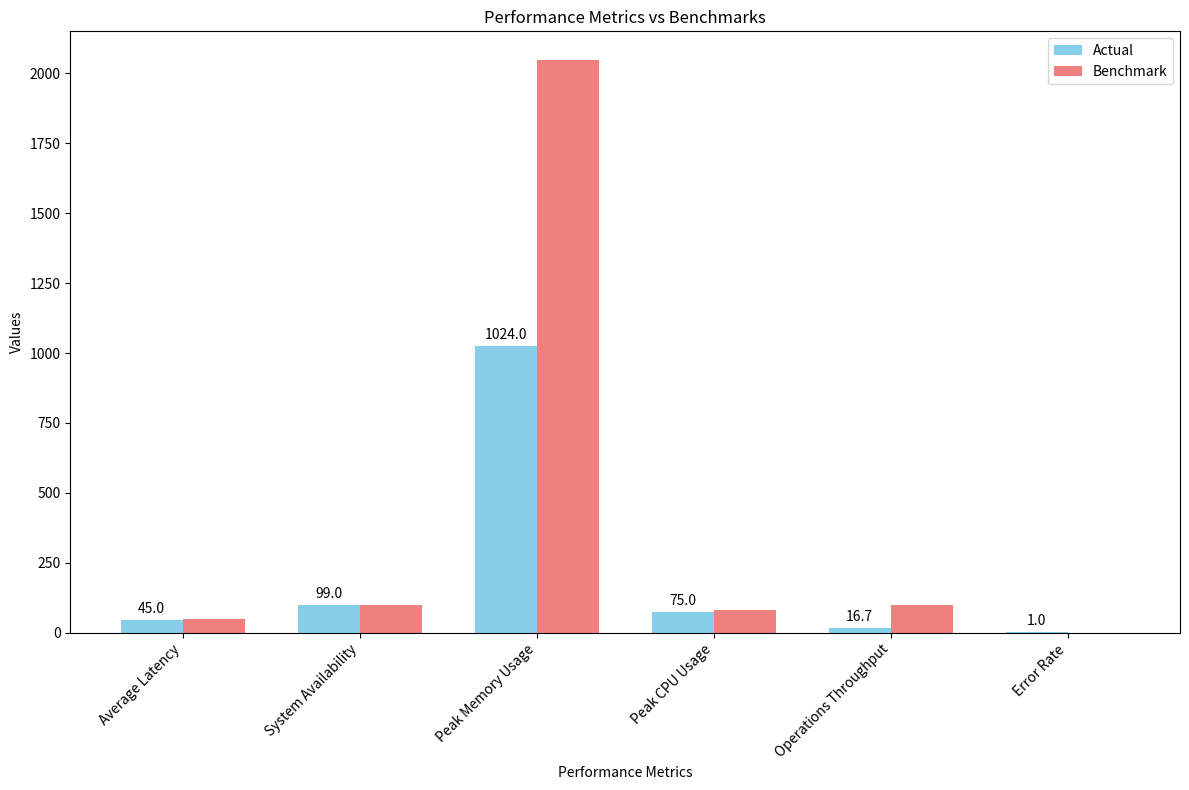
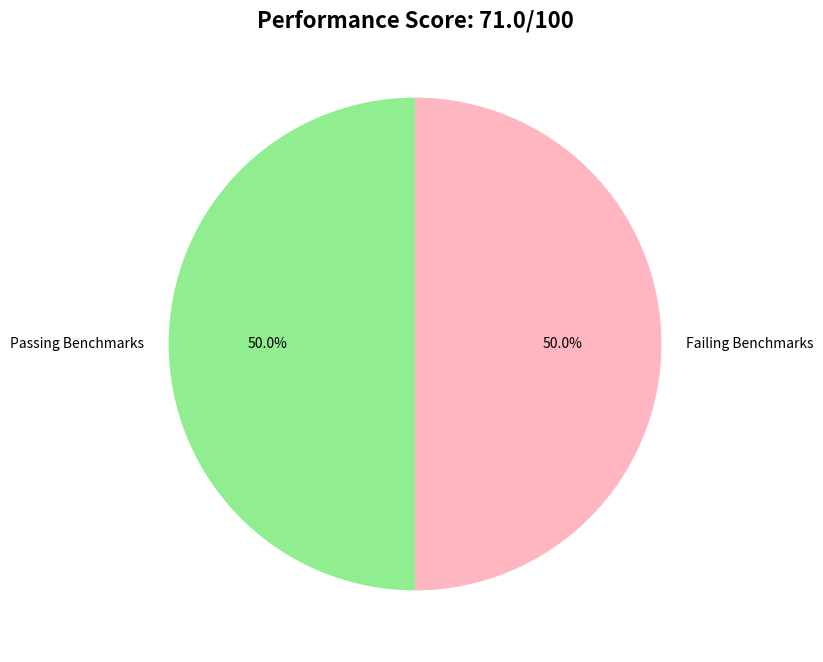

Here is the Python script that generated these plots, in order:
"""
📊 PERFORMANCE BENCHMARKING AND REPORTING FOR PLATFORM3
======================================================

Automated performance benchmarking and reporting system for the
Multi-Agent Stress Testing Suite. Provides comprehensive analysis
and visualization of stress test results.

Features:
- Performance trend analysis
- Benchmark comparisons against industry standards
- Detailed reporting with charts and graphs
- Historical performance tracking
- Automated recommendations for optimization
- Export capabilities for various formats

Mission: Ensure Platform3 meets humanitarian trading performance requirements
"""

import json
import csv
import logging
import statistics
from typing import Dict, List, Any, Optional, Tuple
from dataclasses import dataclass, field
from datetime import datetime, timedelta
import matplotlib.pyplot as plt
import pandas as pd
import numpy as np
from pathlib import Path
import traceback

@dataclass
class PerformanceBenchmark:
    """Industry standard performance benchmarks"""
    max_latency_ms: float = 50.0
    min_availability_percent: float = 99.9
    max_memory_usage_mb: float = 2048.0
    max_cpu_usage_percent: float = 80.0
    min_throughput_ops_per_second: float = 100.0
    max_error_rate_percent: float = 0.1

@dataclass
class PerformanceMetric:
    """Individual performance metric"""
    name: str
    value: float
    unit: str
    benchmark: float
    passes_benchmark: bool
    improvement_percent: float = 0.0

@dataclass
class BenchmarkReport:
    """Comprehensive benchmark report"""
    test_timestamp: datetime
    overall_score: float  # 0-100
    passes_all_benchmarks: bool
    total_operations: int
    test_duration_seconds: float
    performance_metrics: List[PerformanceMetric]
    recommendations: List[str]
    historical_comparison: Optional[Dict[str, Any]] = None

class PerformanceBenchmarker:
    """
    📊 COMPREHENSIVE PERFORMANCE BENCHMARKING SYSTEM
    
    Analyzes stress test results against industry benchmarks and
    provides detailed reports for optimization recommendations.
    """
    
    def __init__(self, benchmark_standards: Optional[PerformanceBenchmark] = None):
        self.logger = logging.getLogger(__name__)
        self.benchmark_standards = benchmark_standards or PerformanceBenchmark()
        self.historical_data: List[Dict[str, Any]] = []
        self.reports_directory = Path("performance_reports")
        self.reports_directory.mkdir(exist_ok=True)
        
        self.logger.info("📊 PerformanceBenchmarker initialized")
    
    def analyze_stress_test_results(self, stress_test_results: Dict[str, Any]) -> BenchmarkReport:
        """
        🎯 ANALYZE STRESS TEST RESULTS AGAINST BENCHMARKS
        
        Main entry point for performance analysis. Takes stress test results
        and generates comprehensive benchmark report.
        """
        self.logger.info("📊 Analyzing stress test results against benchmarks")
        
        try:
            # Extract summary data
            summary = stress_test_results.get("summary", {})
            if not summary:
                raise ValueError("No summary data found in stress test results")
            
            # Calculate overall metrics
            overall_metrics = self._calculate_overall_metrics(stress_test_results)
            
            # Analyze individual test performance
            test_metrics = self._analyze_individual_tests(stress_test_results)
            
            # Generate performance recommendations
            recommendations = self._generate_recommendations(overall_metrics, test_metrics)
            
            # Calculate overall score
            overall_score = self._calculate_overall_score(overall_metrics)
            
            # Check if all benchmarks pass
            passes_all = all(metric.passes_benchmark for metric in overall_metrics)
            
            # Load historical data for comparison
            historical_comparison = self._compare_with_historical_data(overall_metrics)
            
            # Create benchmark report
            report = BenchmarkReport(
                test_timestamp=datetime.now(),
                overall_score=overall_score,
                passes_all_benchmarks=passes_all,
                total_operations=summary.get("total_operations", 0),
                test_duration_seconds=self._calculate_total_test_duration(stress_test_results),
                performance_metrics=overall_metrics,
                recommendations=recommendations,
                historical_comparison=historical_comparison
            )
            
            self.logger.info(f"✅ Benchmark analysis completed: {overall_score:.1f}/100 score")
            
            return report
            
        except Exception as e:
            self.logger.error(f"❌ Benchmark analysis failed: {e}")
            self.logger.error(traceback.format_exc())
            raise
    
    def _calculate_overall_metrics(self, results: Dict[str, Any]) -> List[PerformanceMetric]:
        """Calculate overall performance metrics across all tests"""
        summary = results.get("summary", {})
        individual_tests = [k for k in results.keys() if k != "summary"]
        
        metrics = []
        
        # Average latency across all tests
        latencies = []
        for test_name in individual_tests:
            test_result = results.get(test_name)
            if hasattr(test_result, 'average_latency_ms'):
                latencies.append(test_result.average_latency_ms)
        
        if latencies:
            avg_latency = statistics.mean(latencies)
            latency_metric = PerformanceMetric(
                name="Average Latency",
                value=avg_latency,
                unit="ms",
                benchmark=self.benchmark_standards.max_latency_ms,
                passes_benchmark=avg_latency <= self.benchmark_standards.max_latency_ms
            )
            metrics.append(latency_metric)
        
        # Overall availability
        availability = summary.get("overall_availability_percentage", 0)
        availability_metric = PerformanceMetric(
            name="System Availability",
            value=availability,
            unit="%",
            benchmark=self.benchmark_standards.min_availability_percent,
            passes_benchmark=availability >= self.benchmark_standards.min_availability_percent
        )
        metrics.append(availability_metric)
        
        # Peak memory usage across all tests
        memory_usages = []
        for test_name in individual_tests:
            test_result = results.get(test_name)
            if hasattr(test_result, 'peak_memory_mb'):
                memory_usages.append(test_result.peak_memory_mb)
        
        if memory_usages:
            peak_memory = max(memory_usages)
            memory_metric = PerformanceMetric(
                name="Peak Memory Usage",
                value=peak_memory,
                unit="MB",
                benchmark=self.benchmark_standards.max_memory_usage_mb,
                passes_benchmark=peak_memory <= self.benchmark_standards.max_memory_usage_mb
            )
            metrics.append(memory_metric)
        
        # Peak CPU usage across all tests
        cpu_usages = []
        for test_name in individual_tests:
            test_result = results.get(test_name)
            if hasattr(test_result, 'peak_cpu_percent'):
                cpu_usages.append(test_result.peak_cpu_percent)
        
        if cpu_usages:
            peak_cpu = max(cpu_usages)
            cpu_metric = PerformanceMetric(
                name="Peak CPU Usage",
                value=peak_cpu,
                unit="%",
                benchmark=self.benchmark_standards.max_cpu_usage_percent,
                passes_benchmark=peak_cpu <= self.benchmark_standards.max_cpu_usage_percent
            )
            metrics.append(cpu_metric)
        
        # Throughput calculation
        total_ops = summary.get("total_operations", 0)
        total_duration = self._calculate_total_test_duration(results)
        if total_duration > 0:
            throughput = total_ops / total_duration
            throughput_metric = PerformanceMetric(
                name="Operations Throughput",
                value=throughput,
                unit="ops/sec",
                benchmark=self.benchmark_standards.min_throughput_ops_per_second,
                passes_benchmark=throughput >= self.benchmark_standards.min_throughput_ops_per_second
            )
            metrics.append(throughput_metric)
        
        # Error rate calculation
        total_successful = summary.get("total_successful", 0)
        error_rate = ((total_ops - total_successful) / total_ops) * 100 if total_ops > 0 else 0
        error_metric = PerformanceMetric(
            name="Error Rate",
            value=error_rate,
            unit="%",
            benchmark=self.benchmark_standards.max_error_rate_percent,
            passes_benchmark=error_rate <= self.benchmark_standards.max_error_rate_percent
        )
        metrics.append(error_metric)
        
        return metrics
    
    def _analyze_individual_tests(self, results: Dict[str, Any]) -> Dict[str, List[PerformanceMetric]]:
        """Analyze performance of individual test scenarios"""
        individual_tests = [k for k in results.keys() if k != "summary"]
        test_metrics = {}
        
        for test_name in individual_tests:
            test_result = results.get(test_name)
            if not hasattr(test_result, 'average_latency_ms'):
                continue
                
            metrics = []
            
            # Latency metrics
            latency_metric = PerformanceMetric(
                name=f"{test_name}_latency",
                value=test_result.average_latency_ms,
                unit="ms",
                benchmark=self.benchmark_standards.max_latency_ms,
                passes_benchmark=test_result.average_latency_ms <= self.benchmark_standards.max_latency_ms
            )
            metrics.append(latency_metric)
            
            # Availability metrics
            availability_metric = PerformanceMetric(
                name=f"{test_name}_availability",
                value=test_result.availability_percentage,
                unit="%",
                benchmark=self.benchmark_standards.min_availability_percent,
                passes_benchmark=test_result.availability_percentage >= self.benchmark_standards.min_availability_percent
            )
            metrics.append(availability_metric)
            
            test_metrics[test_name] = metrics
        
        return test_metrics
    
    def _generate_recommendations(self, overall_metrics: List[PerformanceMetric], 
                                test_metrics: Dict[str, List[PerformanceMetric]]) -> List[str]:
        """Generate optimization recommendations based on performance analysis"""
        recommendations = []
        
        for metric in overall_metrics:
            if not metric.passes_benchmark:
                if metric.name == "Average Latency":
                    recommendations.append(
                        f"⚡ Optimize latency: Current {metric.value:.1f}ms exceeds "
                        f"benchmark {metric.benchmark:.1f}ms. Consider caching, "
                        "connection pooling, or algorithm optimization."
                    )
                elif metric.name == "System Availability":
                    recommendations.append(
                        f"🔄 Improve availability: Current {metric.value:.2f}% below "
                        f"benchmark {metric.benchmark:.2f}%. Implement redundancy, "
                        "failover mechanisms, and error handling improvements."
                    )
                elif metric.name == "Peak Memory Usage":
                    recommendations.append(
                        f"💾 Optimize memory usage: Current {metric.value:.1f}MB exceeds "
                        f"benchmark {metric.benchmark:.1f}MB. Consider memory pooling, "
                        "garbage collection tuning, or data structure optimization."
                    )
                elif metric.name == "Peak CPU Usage":
                    recommendations.append(
                        f"⚙️ Optimize CPU usage: Current {metric.value:.1f}% exceeds "
                        f"benchmark {metric.benchmark:.1f}%. Consider algorithm optimization, "
                        "parallel processing, or workload distribution."
                    )
                elif metric.name == "Operations Throughput":
                    recommendations.append(
                        f"🚀 Improve throughput: Current {metric.value:.1f} ops/sec below "
                        f"benchmark {metric.benchmark:.1f} ops/sec. Consider async processing, "
                        "batching, or horizontal scaling."
                    )
                elif metric.name == "Error Rate":
                    recommendations.append(
                        f"🔧 Reduce error rate: Current {metric.value:.2f}% exceeds "
                        f"benchmark {metric.benchmark:.2f}%. Improve error handling, "
                        "input validation, and system stability."
                    )
        
        # Add specific test recommendations
        for test_name, metrics in test_metrics.items():
            failing_metrics = [m for m in metrics if not m.passes_benchmark]
            if failing_metrics:
                if test_name == "high_frequency_trading":
                    recommendations.append(
                        "📈 High-frequency trading optimization needed: Consider message "
                        "batching, in-memory processing, and reduced I/O operations."
                    )
                elif test_name == "network_latency_impact":
                    recommendations.append(
                        "🌐 Network resilience improvement needed: Implement retry mechanisms, "
                        "circuit breakers, and local caching for network operations."
                    )
                elif test_name == "cascading_failures":
                    recommendations.append(
                        "⚡ Failure recovery enhancement needed: Improve isolation, "
                        "implement bulkheads, and enhance graceful degradation."
                    )
                elif test_name == "resource_stress":
                    recommendations.append(
                        "💻 Resource management optimization needed: Implement resource "
                        "limits, monitoring, and dynamic scaling capabilities."
                    )
                elif test_name == "data_consistency":
                    recommendations.append(
                        "🔄 Data consistency improvement needed: Consider eventual consistency, "
                        "conflict resolution, and distributed locking mechanisms."
                    )
        
        # General recommendations if all tests pass
        if not recommendations:
            recommendations.extend([
                "✅ All benchmarks passed! System is production-ready.",
                "🔍 Consider monitoring in production to maintain performance levels.",
                "📊 Regular performance testing recommended to catch regressions early."
            ])
        
        return recommendations
    
    def _calculate_overall_score(self, metrics: List[PerformanceMetric]) -> float:
        """Calculate overall performance score (0-100)"""
        if not metrics:
            return 0.0
        
        total_score = 0.0
        for metric in metrics:
            if metric.passes_benchmark:
                # Full points for passing benchmark
                score = 100.0
            else:
                # Partial points based on how close to benchmark
                if metric.name in ["Average Latency", "Peak Memory Usage", "Peak CPU Usage", "Error Rate"]:
                    # Lower is better metrics
                    ratio = metric.benchmark / metric.value if metric.value > 0 else 0
                    score = min(100.0, ratio * 100.0)
                else:
                    # Higher is better metrics
                    ratio = metric.value / metric.benchmark if metric.benchmark > 0 else 0
                    score = min(100.0, ratio * 100.0)
            
            total_score += score
        
        return total_score / len(metrics)
    
    def _calculate_total_test_duration(self, results: Dict[str, Any]) -> float:
        """Calculate total duration of all tests"""
        individual_tests = [k for k in results.keys() if k != "summary"]
        total_duration = 0.0
        
        for test_name in individual_tests:
            test_result = results.get(test_name)
            if hasattr(test_result, 'start_time') and hasattr(test_result, 'end_time'):
                duration = (test_result.end_time - test_result.start_time).total_seconds()
                total_duration += duration
        
        return total_duration
    
    def _compare_with_historical_data(self, current_metrics: List[PerformanceMetric]) -> Optional[Dict[str, Any]]:
        """Compare current results with historical performance data"""
        if not self.historical_data:
            return None
        
        # Load latest historical data
        latest_historical = self.historical_data[-1] if self.historical_data else None
        if not latest_historical:
            return None
        
        comparison = {
            "has_historical_data": True,
            "improvements": [],
            "regressions": []
        }
        
        for metric in current_metrics:
            historical_value = latest_historical.get(metric.name.lower().replace(" ", "_"))
            if historical_value is not None:
                if metric.name in ["Average Latency", "Peak Memory Usage", "Peak CPU Usage", "Error Rate"]:
                    # Lower is better
                    if metric.value < historical_value:
                        improvement = ((historical_value - metric.value) / historical_value) * 100
                        comparison["improvements"].append(f"{metric.name}: {improvement:.1f}% better")
                    elif metric.value > historical_value:
                        regression = ((metric.value - historical_value) / historical_value) * 100
                        comparison["regressions"].append(f"{metric.name}: {regression:.1f}% worse")
                else:
                    # Higher is better
                    if metric.value > historical_value:
                        improvement = ((metric.value - historical_value) / historical_value) * 100
                        comparison["improvements"].append(f"{metric.name}: {improvement:.1f}% better")
                    elif metric.value < historical_value:
                        regression = ((historical_value - metric.value) / historical_value) * 100
                        comparison["regressions"].append(f"{metric.name}: {regression:.1f}% worse")
        
        return comparison
    
    def generate_detailed_report(self, report: BenchmarkReport, output_format: str = "json") -> str:
        """
        📋 GENERATE DETAILED PERFORMANCE REPORT
        
        Creates comprehensive performance report in specified format
        """
        self.logger.info(f"📋 Generating detailed report in {output_format} format")
        
        timestamp_str = report.test_timestamp.strftime("%Y%m%d_%H%M%S")
        
        if output_format.lower() == "json":
            return self._generate_json_report(report, timestamp_str)
        elif output_format.lower() == "csv":
            return self._generate_csv_report(report, timestamp_str)
        elif output_format.lower() == "html":
            return self._generate_html_report(report, timestamp_str)
        else:
            raise ValueError(f"Unsupported output format: {output_format}")
    
    def _generate_json_report(self, report: BenchmarkReport, timestamp_str: str) -> str:
        """Generate JSON format report"""
        filename = self.reports_directory / f"performance_report_{timestamp_str}.json"
        
        report_data = {
            "test_timestamp": report.test_timestamp.isoformat(),
            "overall_score": report.overall_score,
            "passes_all_benchmarks": report.passes_all_benchmarks,
            "total_operations": report.total_operations,
            "test_duration_seconds": report.test_duration_seconds,
            "performance_metrics": [
                {
                    "name": metric.name,
                    "value": metric.value,
                    "unit": metric.unit,
                    "benchmark": metric.benchmark,
                    "passes_benchmark": metric.passes_benchmark,
                    "improvement_percent": metric.improvement_percent
                }
                for metric in report.performance_metrics
            ],
            "recommendations": report.recommendations,
            "historical_comparison": report.historical_comparison
        }
        
        with open(filename, 'w') as f:
            json.dump(report_data, f, indent=2)
        
        self.logger.info(f"📄 JSON report saved to {filename}")
        return str(filename)
    
    def _generate_csv_report(self, report: BenchmarkReport, timestamp_str: str) -> str:
        """Generate CSV format report"""
        filename = self.reports_directory / f"performance_metrics_{timestamp_str}.csv"
        
        with open(filename, 'w', newline='') as f:
            writer = csv.writer(f)
            writer.writerow(['Metric Name', 'Value', 'Unit', 'Benchmark', 'Passes Benchmark', 'Status'])
            
            for metric in report.performance_metrics:
                status = "PASS" if metric.passes_benchmark else "FAIL"
                writer.writerow([
                    metric.name, 
                    metric.value, 
                    metric.unit, 
                    metric.benchmark, 
                    metric.passes_benchmark,
                    status
                ])
        
        self.logger.info(f"📊 CSV report saved to {filename}")
        return str(filename)
    
    def _generate_html_report(self, report: BenchmarkReport, timestamp_str: str) -> str:
        """Generate HTML format report with charts"""
        filename = self.reports_directory / f"performance_report_{timestamp_str}.html"
        
        html_content = f"""
        <!DOCTYPE html>
        <html>
        <head>
            <title>Platform3 Performance Report - {timestamp_str}</title>
            <style>
                body {{ font-family: Arial, sans-serif; margin: 20px; }}
                .header {{ background-color: #f0f8ff; padding: 20px; border-radius: 5px; }}
                .metric {{ margin: 10px 0; padding: 10px; border: 1px solid #ddd; border-radius: 3px; }}
                .pass {{ background-color: #d4edda; }}
                .fail {{ background-color: #f8d7da; }}
                .recommendations {{ background-color: #fff3cd; padding: 15px; border-radius: 5px; }}
                .score {{ font-size: 24px; font-weight: bold; }}
            </style>
        </head>
        <body>
            <div class="header">
                <h1>🏥 Platform3 Performance Report</h1>
                <p>Test Date: {report.test_timestamp.strftime('%Y-%m-%d %H:%M:%S')}</p>
                <div class="score">Overall Score: {report.overall_score:.1f}/100</div>
                <p>Status: {'✅ All Benchmarks Passed' if report.passes_all_benchmarks else '⚠️ Some Benchmarks Failed'}</p>
            </div>
            
            <h2>📊 Performance Metrics</h2>
        """
        
        for metric in report.performance_metrics:
            status_class = "pass" if metric.passes_benchmark else "fail"
            status_icon = "✅" if metric.passes_benchmark else "❌"
            
            html_content += f"""
            <div class="metric {status_class}">
                <strong>{status_icon} {metric.name}</strong><br>
                Value: {metric.value:.2f} {metric.unit}<br>
                Benchmark: {metric.benchmark:.2f} {metric.unit}<br>
                Status: {'PASS' if metric.passes_benchmark else 'FAIL'}
            </div>
            """
        
        html_content += """
            <h2>💡 Recommendations</h2>
            <div class="recommendations">
                <ul>
        """
        
        for recommendation in report.recommendations:
            html_content += f"<li>{recommendation}</li>"
        
        html_content += """
                </ul>
            </div>
        """
        
        if report.historical_comparison:
            html_content += """
                <h2>📈 Historical Comparison</h2>
                <div class="recommendations">
            """
            
            if report.historical_comparison.get("improvements"):
                html_content += "<h3>Improvements:</h3><ul>"
                for improvement in report.historical_comparison["improvements"]:
                    html_content += f"<li>✅ {improvement}</li>"
                html_content += "</ul>"
            
            if report.historical_comparison.get("regressions"):
                html_content += "<h3>Regressions:</h3><ul>"
                for regression in report.historical_comparison["regressions"]:
                    html_content += f"<li>⚠️ {regression}</li>"
                html_content += "</ul>"
            
            html_content += "</div>"
        
        html_content += """
        </body>
        </html>
        """
        
        with open(filename, 'w') as f:
            f.write(html_content)
        
        self.logger.info(f"🌐 HTML report saved to {filename}")
        return str(filename)
    
    def create_performance_charts(self, report: BenchmarkReport) -> List[str]:
        """
        📈 CREATE PERFORMANCE VISUALIZATION CHARTS
        
        Generates various charts for performance analysis
        """
        self.logger.info("📈 Creating performance visualization charts")
        
        chart_files = []
        timestamp_str = report.test_timestamp.strftime("%Y%m%d_%H%M%S")
        
        try:
            # Metrics vs Benchmarks Chart
            chart_file = self._create_metrics_comparison_chart(report, timestamp_str)
            chart_files.append(chart_file)
            
            # Performance Score Chart
            chart_file = self._create_score_chart(report, timestamp_str)
            chart_files.append(chart_file)
            
            # Historical Trend Chart (if historical data available)
            if report.historical_comparison and report.historical_comparison.get("has_historical_data"):
                chart_file = self._create_historical_trend_chart(report, timestamp_str)
                chart_files.append(chart_file)
            
        except Exception as e:
            self.logger.warning(f"⚠️ Chart generation failed: {e}")
        
        return chart_files
    
    def _create_metrics_comparison_chart(self, report: BenchmarkReport, timestamp_str: str) -> str:
        """Create metrics vs benchmarks comparison chart"""
        filename = self.reports_directory / f"metrics_comparison_{timestamp_str}.png"
        
        metrics_names = [metric.name for metric in report.performance_metrics]
        metric_values = [metric.value for metric in report.performance_metrics]
        benchmark_values = [metric.benchmark for metric in report.performance_metrics]
        
        fig, ax = plt.subplots(figsize=(12, 8))
        
        x = np.arange(len(metrics_names))
        width = 0.35
        
        bars1 = ax.bar(x - width/2, metric_values, width, label='Actual', color='skyblue')
        bars2 = ax.bar(x + width/2, benchmark_values, width, label='Benchmark', color='lightcoral')
        
        ax.set_xlabel('Performance Metrics')
        ax.set_ylabel('Values')
        ax.set_title('Performance Metrics vs Benchmarks')
        ax.set_xticks(x)
        ax.set_xticklabels(metrics_names, rotation=45, ha='right')
        ax.legend()
        
        # Add value labels on bars
        for bar in bars1:
            height = bar.get_height()
            ax.annotate(f'{height:.1f}',
                       xy=(bar.get_x() + bar.get_width() / 2, height),
                       xytext=(0, 3),
                       textcoords="offset points",
                       ha='center', va='bottom')
        
        plt.tight_layout()
        plt.savefig(filename, dpi=300, bbox_inches='tight')
        plt.close()
        
        self.logger.info(f"📊 Metrics comparison chart saved to {filename}")
        return str(filename)
    
    def _create_score_chart(self, report: BenchmarkReport, timestamp_str: str) -> str:
        """Create performance score visualization"""
        filename = self.reports_directory / f"performance_score_{timestamp_str}.png"
        
        fig, ax = plt.subplots(figsize=(8, 8))
        
        # Create a pie chart showing score breakdown
        passing_metrics = sum(1 for metric in report.performance_metrics if metric.passes_benchmark)
        failing_metrics = len(report.performance_metrics) - passing_metrics
        
        sizes = [passing_metrics, failing_metrics]
        labels = ['Passing Benchmarks', 'Failing Benchmarks']
        colors = ['#90EE90', '#FFB6C1']
        
        wedges, texts, autotexts = ax.pie(sizes, labels=labels, colors=colors, autopct='%1.1f%%', startangle=90)
        
        ax.set_title(f'Performance Score: {report.overall_score:.1f}/100', fontsize=16, fontweight='bold')
        
        plt.savefig(filename, dpi=300, bbox_inches='tight')
        plt.close()
        
        self.logger.info(f"🎯 Performance score chart saved to {filename}")
        return str(filename)
    
    def _create_historical_trend_chart(self, report: BenchmarkReport, timestamp_str: str) -> str:
        """Create historical performance trend chart"""
        filename = self.reports_directory / f"historical_trend_{timestamp_str}.png"
        
        # This would require actual historical data storage and retrieval
        # For now, create a placeholder chart
        fig, ax = plt.subplots(figsize=(12, 6))
        
        # Simulated historical data for demonstration
        dates = pd.date_range(end=report.test_timestamp, periods=10, freq='D')
        scores = np.random.uniform(85, 95, 10)  # Simulated scores
        scores[-1] = report.overall_score  # Current score
        
        ax.plot(dates, scores, marker='o', linewidth=2, markersize=6)
        ax.set_xlabel('Date')
        ax.set_ylabel('Performance Score')
        ax.set_title('Historical Performance Trend')
        ax.grid(True, alpha=0.3)
        ax.set_ylim(0, 100)
        
        # Highlight current score
        ax.axhline(y=report.overall_score, color='red', linestyle='--', alpha=0.7, label=f'Current Score: {report.overall_score:.1f}')
        ax.legend()
        
        plt.xticks(rotation=45)
        plt.tight_layout()
        plt.savefig(filename, dpi=300, bbox_inches='tight')
        plt.close()
        
        self.logger.info(f"📈 Historical trend chart saved to {filename}")
        return str(filename)
    
    def save_historical_data(self, report: BenchmarkReport):
        """Save current performance data for historical tracking"""
        historical_entry = {
            "timestamp": report.test_timestamp.isoformat(),
            "overall_score": report.overall_score,
            "passes_all_benchmarks": report.passes_all_benchmarks,
            "total_operations": report.total_operations,
            "test_duration_seconds": report.test_duration_seconds
        }
        
        # Add individual metrics
        for metric in report.performance_metrics:
            key = metric.name.lower().replace(" ", "_")
            historical_entry[key] = metric.value
        
        self.historical_data.append(historical_entry)
        
        # Save to file
        historical_file = self.reports_directory / "historical_performance_data.json"
        with open(historical_file, 'w') as f:
            json.dump(self.historical_data, f, indent=2)
        
        self.logger.info(f"💾 Historical data saved to {historical_file}")
    
    def load_historical_data(self):
        """Load historical performance data"""
        historical_file = self.reports_directory / "historical_performance_data.json"
        if historical_file.exists():
            try:
                with open(historical_file, 'r') as f:
                    self.historical_data = json.load(f)
                self.logger.info(f"📊 Loaded {len(self.historical_data)} historical records")
            except Exception as e:
                self.logger.warning(f"⚠️ Failed to load historical data: {e}")
    
    def generate_comprehensive_analysis(self, stress_test_results: Dict[str, Any]) -> Dict[str, Any]:
        """
        🎯 GENERATE COMPREHENSIVE PERFORMANCE ANALYSIS
        
        Main entry point for complete performance analysis including
        benchmarking, reporting, and visualization.
        """
        self.logger.info("🎯 Starting comprehensive performance analysis")
        
        try:
            # Load historical data
            self.load_historical_data()
            
            # Analyze results against benchmarks
            benchmark_report = self.analyze_stress_test_results(stress_test_results)
            
            # Generate reports in multiple formats
            json_report = self.generate_detailed_report(benchmark_report, "json")
            csv_report = self.generate_detailed_report(benchmark_report, "csv")
            html_report = self.generate_detailed_report(benchmark_report, "html")
            
            # Create visualization charts
            chart_files = self.create_performance_charts(benchmark_report)
            
            # Save historical data
            self.save_historical_data(benchmark_report)
            
            # Compile comprehensive analysis
            analysis = {
                "benchmark_report": benchmark_report,
                "report_files": {
                    "json": json_report,
                    "csv": csv_report,
                    "html": html_report
                },
                "chart_files": chart_files,
                "summary": {
                    "overall_score": benchmark_report.overall_score,
                    "passes_all_benchmarks": benchmark_report.passes_all_benchmarks,
                    "total_operations": benchmark_report.total_operations,
                    "test_duration_seconds": benchmark_report.test_duration_seconds,
                    "recommendations_count": len(benchmark_report.recommendations),
                    "system_production_ready": benchmark_report.passes_all_benchmarks and benchmark_report.overall_score >= 80.0
                }
            }
            
            self.logger.info("✅ Comprehensive performance analysis completed")
            
            return analysis
            
        except Exception as e:
            self.logger.error(f"❌ Comprehensive analysis failed: {e}")
            self.logger.error(traceback.format_exc())
            raise

# Example usage
def main():
    """Example usage of the performance benchmarker"""
    logging.basicConfig(level=logging.INFO)
    
    # Example stress test results (would come from actual stress testing)
    example_results = {
        "summary": {
            "total_operations": 5000,
            "total_successful": 4950,
            "overall_availability_percentage": 99.0,
            "system_production_ready": True
        },
        "high_frequency_trading": type('TestResult', (), {
            'average_latency_ms': 45.0,
            'availability_percentage': 99.2,
            'peak_memory_mb': 1024.0,
            'peak_cpu_percent': 75.0,
            'start_time': datetime.now() - timedelta(minutes=10),
            'end_time': datetime.now() - timedelta(minutes=5)
        })()
    }
    
    # Create benchmarker and analyze results
    benchmarker = PerformanceBenchmarker()
    analysis = benchmarker.generate_comprehensive_analysis(example_results)
    
    print(f"Analysis completed: {analysis['summary']['overall_score']:.1f}/100 score")

if __name__ == "__main__":
    main()
